Dataset: treelearning (GitHub, saitoaryane/treelearning). Classes: not tree, tree.

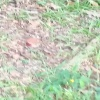
Label: not tree

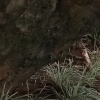
Label: tree

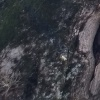
Label: tree

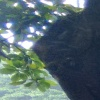
Label: not tree

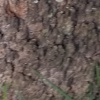
Label: tree

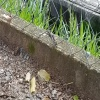
Label: not tree
